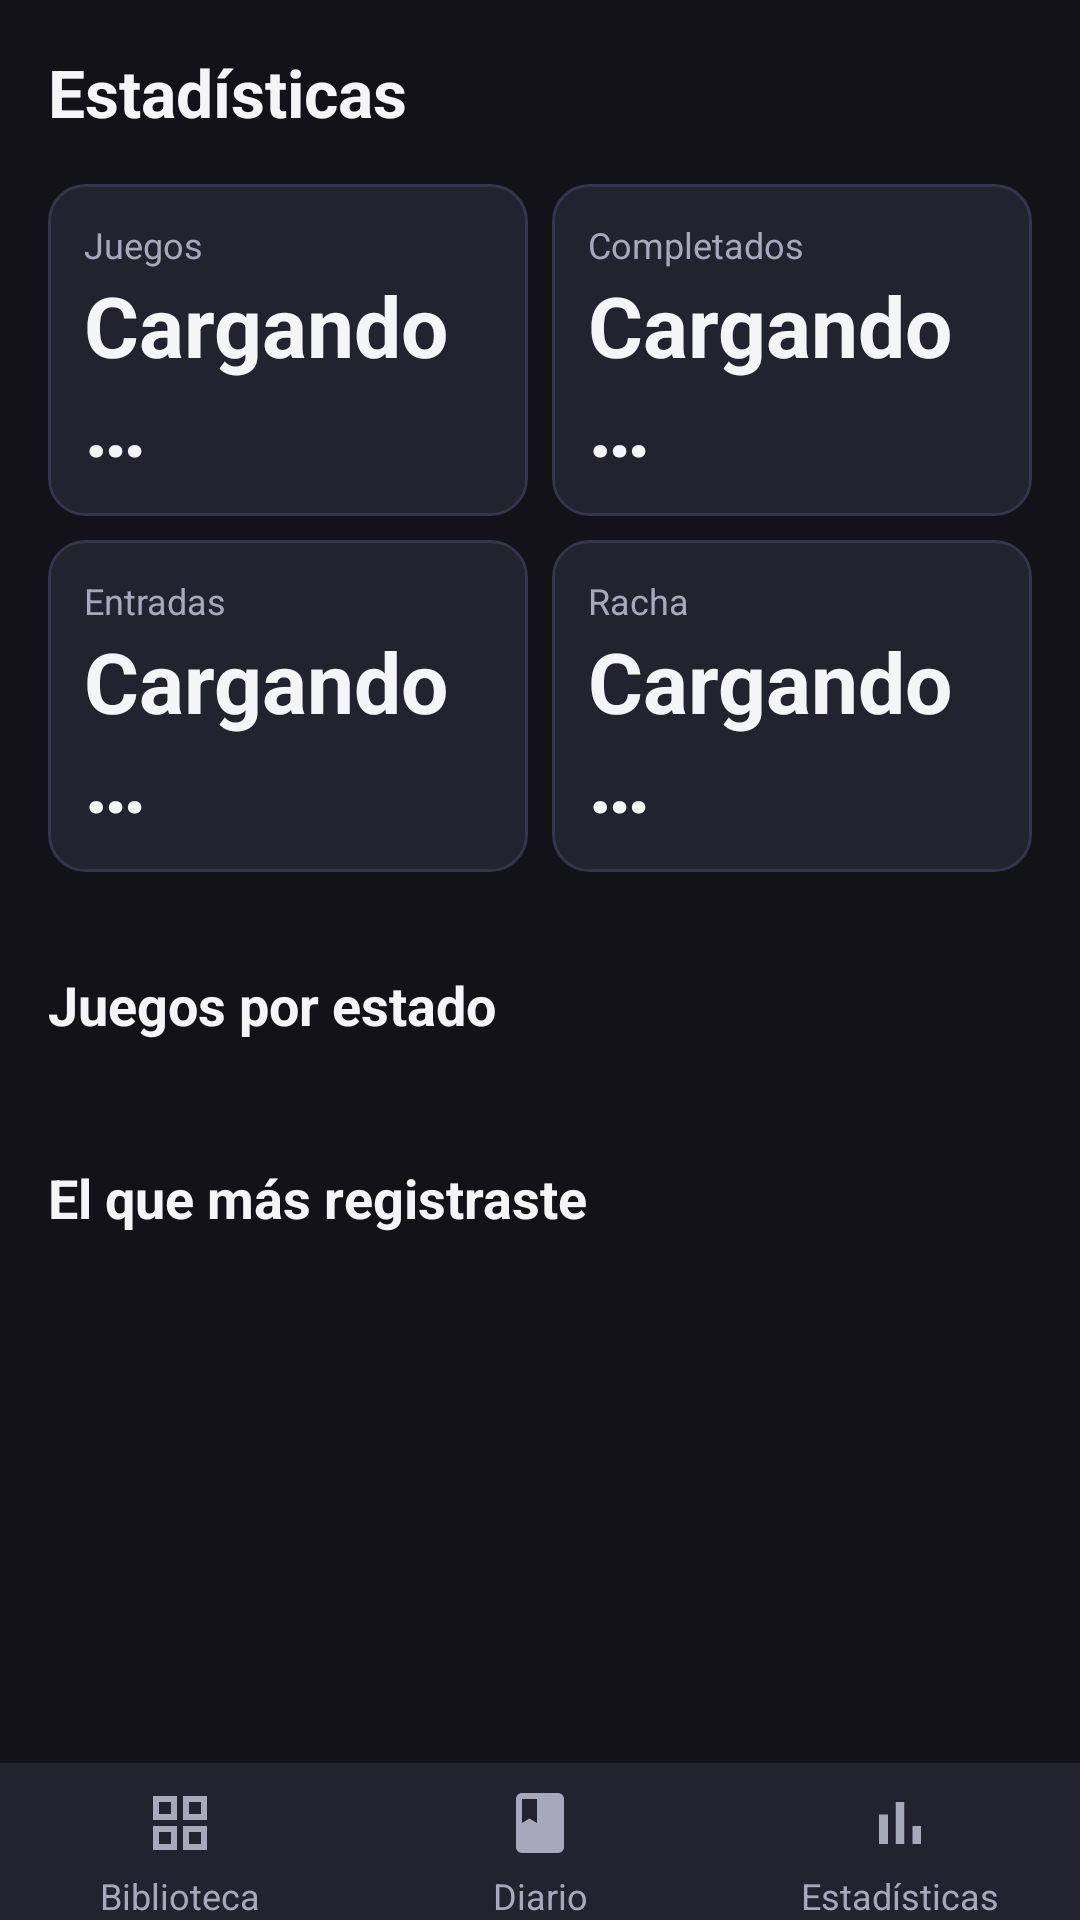

Here is an Android app screen rendered from its layout file. Give the layout XML and the strings, colors and styles it references.
<!-- AndroidManifest.xml: application theme Theme.BitacoraGamer -->
<!-- res/layout/activity_estadisticas.xml -->
<?xml version="1.0" encoding="utf-8"?>
<androidx.constraintlayout.widget.ConstraintLayout xmlns:android="http://schemas.android.com/apk/res/android"
    xmlns:app="http://schemas.android.com/apk/res-auto"
    xmlns:tools="http://schemas.android.com/tools"
    android:id="@+id/main"
    android:layout_width="match_parent"
    android:layout_height="match_parent"
    android:background="@color/fondo"
    tools:context=".EstadisticasActivity">

    <TextView
        android:id="@+id/tv_titulo"
        android:layout_width="0dp"
        android:layout_height="wrap_content"
        android:layout_marginStart="@dimen/margen_pantalla"
        android:layout_marginTop="@dimen/margen_pantalla"
        android:layout_marginEnd="@dimen/margen_pantalla"
        android:text="@string/titulo_estadisticas"
        android:textColor="@color/texto_primario"
        android:textSize="@dimen/texto_titulo"
        android:textStyle="bold"
        app:layout_constraintEnd_toEndOf="parent"
        app:layout_constraintStart_toStartOf="parent"
        app:layout_constraintTop_toTopOf="parent" />

    <ScrollView
        android:id="@+id/scroll_estadisticas"
        android:layout_width="0dp"
        android:layout_height="0dp"
        android:layout_marginStart="@dimen/margen_pantalla"
        android:layout_marginEnd="@dimen/margen_pantalla"
        app:layout_constraintBottom_toTopOf="@id/barra_navegacion"
        app:layout_constraintEnd_toEndOf="parent"
        app:layout_constraintStart_toStartOf="parent"
        app:layout_constraintTop_toBottomOf="@id/tv_titulo">

        <LinearLayout
            android:layout_width="match_parent"
            android:layout_height="wrap_content"
            android:orientation="vertical"
            android:paddingBottom="@dimen/margen_pantalla">


            <LinearLayout
                android:layout_width="match_parent"
                android:layout_height="wrap_content"
                android:layout_marginTop="@dimen/espacio_grande"
                android:orientation="horizontal">

                <LinearLayout
                    android:layout_width="0dp"
                    android:layout_height="wrap_content"
                    android:layout_weight="1"
                    android:background="@drawable/fondo_entrada"
                    android:orientation="vertical"
                    android:padding="@dimen/padding_entrada">

                    <TextView
                        android:layout_width="wrap_content"
                        android:layout_height="wrap_content"
                        android:text="@string/stat_juegos"
                        android:textColor="@color/texto_secundario"
                        android:textSize="@dimen/texto_chico" />

                    <TextView
                        android:id="@+id/tv_juegos"
                        android:layout_width="wrap_content"
                        android:layout_height="wrap_content"
                        android:text="@string/cargando"
                        android:textColor="@color/texto_primario"
                        android:textSize="@dimen/texto_numero"
                        android:textStyle="bold" />
                </LinearLayout>

                <Space
                    android:layout_width="@dimen/espacio_medio"
                    android:layout_height="0dp" />

                <LinearLayout
                    android:layout_width="0dp"
                    android:layout_height="wrap_content"
                    android:layout_weight="1"
                    android:background="@drawable/fondo_entrada"
                    android:orientation="vertical"
                    android:padding="@dimen/padding_entrada">

                    <TextView
                        android:layout_width="wrap_content"
                        android:layout_height="wrap_content"
                        android:text="@string/stat_completados"
                        android:textColor="@color/texto_secundario"
                        android:textSize="@dimen/texto_chico" />

                    <TextView
                        android:id="@+id/tv_completados"
                        android:layout_width="wrap_content"
                        android:layout_height="wrap_content"
                        android:text="@string/cargando"
                        android:textColor="@color/texto_primario"
                        android:textSize="@dimen/texto_numero"
                        android:textStyle="bold" />
                </LinearLayout>
            </LinearLayout>


            <LinearLayout
                android:layout_width="match_parent"
                android:layout_height="wrap_content"
                android:layout_marginTop="@dimen/espacio_medio"
                android:orientation="horizontal">

                <LinearLayout
                    android:layout_width="0dp"
                    android:layout_height="wrap_content"
                    android:layout_weight="1"
                    android:background="@drawable/fondo_entrada"
                    android:orientation="vertical"
                    android:padding="@dimen/padding_entrada">

                    <TextView
                        android:layout_width="wrap_content"
                        android:layout_height="wrap_content"
                        android:text="@string/stat_entradas"
                        android:textColor="@color/texto_secundario"
                        android:textSize="@dimen/texto_chico" />

                    <TextView
                        android:id="@+id/tv_entradas"
                        android:layout_width="wrap_content"
                        android:layout_height="wrap_content"
                        android:text="@string/cargando"
                        android:textColor="@color/texto_primario"
                        android:textSize="@dimen/texto_numero"
                        android:textStyle="bold" />
                </LinearLayout>

                <Space
                    android:layout_width="@dimen/espacio_medio"
                    android:layout_height="0dp" />

                <LinearLayout
                    android:layout_width="0dp"
                    android:layout_height="wrap_content"
                    android:layout_weight="1"
                    android:background="@drawable/fondo_entrada"
                    android:orientation="vertical"
                    android:padding="@dimen/padding_entrada">

                    <TextView
                        android:layout_width="wrap_content"
                        android:layout_height="wrap_content"
                        android:text="@string/stat_racha"
                        android:textColor="@color/texto_secundario"
                        android:textSize="@dimen/texto_chico" />

                    <TextView
                        android:id="@+id/tv_racha"
                        android:layout_width="wrap_content"
                        android:layout_height="wrap_content"
                        android:text="@string/cargando"
                        android:textColor="@color/texto_primario"
                        android:textSize="@dimen/texto_numero"
                        android:textStyle="bold" />
                </LinearLayout>
            </LinearLayout>


            <TextView
                android:layout_width="wrap_content"
                android:layout_height="wrap_content"
                android:layout_marginTop="@dimen/espacio_enorme"
                android:text="@string/titulo_por_estado"
                android:textColor="@color/texto_primario"
                android:textSize="@dimen/texto_subtitulo"
                android:textStyle="bold" />

            <LinearLayout
                android:id="@+id/contenedor_estados"
                android:layout_width="match_parent"
                android:layout_height="wrap_content"
                android:layout_marginTop="@dimen/espacio_medio"
                android:orientation="vertical" />


            <TextView
                android:layout_width="wrap_content"
                android:layout_height="wrap_content"
                android:layout_marginTop="@dimen/espacio_enorme"
                android:text="@string/titulo_mas_registrado"
                android:textColor="@color/texto_primario"
                android:textSize="@dimen/texto_subtitulo"
                android:textStyle="bold" />

            <LinearLayout
                android:id="@+id/tarjeta_mas_registrado"
                android:layout_width="match_parent"
                android:layout_height="wrap_content"
                android:layout_marginTop="@dimen/espacio_medio"
                android:background="@drawable/fondo_entrada"
                android:gravity="center_vertical"
                android:orientation="horizontal"
                android:padding="@dimen/padding_entrada"
                android:visibility="gone">

                <ImageView
                    android:id="@+id/img_mas_registrado"
                    android:layout_width="@dimen/portada_chica_ancho"
                    android:layout_height="@dimen/portada_chica_alto"
                    android:contentDescription="@string/desc_portada_juego"
                    android:scaleType="centerCrop"
                    android:src="@drawable/portada_placeholder" />

                <LinearLayout
                    android:layout_width="0dp"
                    android:layout_height="wrap_content"
                    android:layout_marginStart="@dimen/espacio_grande"
                    android:layout_weight="1"
                    android:orientation="vertical">

                    <TextView
                        android:id="@+id/tv_mas_registrado_nombre"
                        android:layout_width="wrap_content"
                        android:layout_height="wrap_content"
                        android:textColor="@color/texto_primario"
                        android:textSize="@dimen/texto_subtitulo"
                        android:textStyle="bold" />

                    <TextView
                        android:id="@+id/tv_mas_registrado_cantidad"
                        android:layout_width="wrap_content"
                        android:layout_height="wrap_content"
                        android:textColor="@color/acento"
                        android:textSize="@dimen/texto_cuerpo" />
                </LinearLayout>
            </LinearLayout>

            <TextView
                android:id="@+id/tv_sin_mas_registrado"
                android:layout_width="match_parent"
                android:layout_height="wrap_content"
                android:layout_marginTop="@dimen/espacio_medio"
                android:text="@string/sin_mas_registrado"
                android:textColor="@color/texto_tenue"
                android:textSize="@dimen/texto_cuerpo"
                android:visibility="gone" />
        </LinearLayout>
    </ScrollView>

    <include
        android:id="@+id/barra_navegacion"
        layout="@layout/barra_navegacion"
        android:layout_width="0dp"
        android:layout_height="wrap_content"
        app:layout_constraintBottom_toBottomOf="parent"
        app:layout_constraintEnd_toEndOf="parent"
        app:layout_constraintStart_toStartOf="parent" />

</androidx.constraintlayout.widget.ConstraintLayout>
<!-- res/layout/barra_navegacion.xml (included above) -->
<?xml version="1.0" encoding="utf-8"?>
<LinearLayout xmlns:android="http://schemas.android.com/apk/res/android"
    xmlns:app="http://schemas.android.com/apk/res-auto"
    android:layout_width="match_parent"
    android:layout_height="@dimen/alto_barra_navegacion"
    android:background="@color/superficie"
    android:orientation="horizontal">

    <TextView
        android:id="@+id/nav_biblioteca"
        android:layout_width="0dp"
        android:layout_height="match_parent"
        android:layout_weight="1"
        android:drawablePadding="@dimen/espacio_chico"
        android:gravity="center"
        android:paddingTop="@dimen/espacio_medio"
        android:text="@string/nav_biblioteca"
        android:textColor="@color/texto_secundario"
        android:textSize="@dimen/texto_navegacion"
        app:drawableTopCompat="@drawable/ic_biblioteca"
        app:drawableTint="@color/texto_secundario" />

    <TextView
        android:id="@+id/nav_diario"
        android:layout_width="0dp"
        android:layout_height="match_parent"
        android:layout_weight="1"
        android:drawablePadding="@dimen/espacio_chico"
        android:gravity="center"
        android:paddingTop="@dimen/espacio_medio"
        android:text="@string/nav_diario"
        android:textColor="@color/texto_secundario"
        android:textSize="@dimen/texto_navegacion"
        app:drawableTopCompat="@drawable/ic_diario"
        app:drawableTint="@color/texto_secundario" />

    <TextView
        android:id="@+id/nav_estadisticas"
        android:layout_width="0dp"
        android:layout_height="match_parent"
        android:layout_weight="1"
        android:drawablePadding="@dimen/espacio_chico"
        android:gravity="center"
        android:paddingTop="@dimen/espacio_medio"
        android:text="@string/nav_estadisticas"
        android:textColor="@color/texto_secundario"
        android:textSize="@dimen/texto_navegacion"
        app:drawableTopCompat="@drawable/ic_estadisticas"
        app:drawableTint="@color/texto_secundario" />
</LinearLayout>
<!-- resources referenced by this layout -->
<resources>
  <color name="acento">#FFB388FF</color>
  <color name="fondo">#FF121218</color>
  <color name="superficie">#FF23232F</color>
  <color name="texto_primario">#FFF5F5F7</color>
  <color name="texto_secundario">#FFA8A8BC</color>
  <color name="texto_tenue">#FF74748A</color>
  <dimen name="alto_barra_navegacion">64dp</dimen>
  <dimen name="espacio_chico">4dp</dimen>
  <dimen name="espacio_enorme">32dp</dimen>
  <dimen name="espacio_grande">16dp</dimen>
  <dimen name="espacio_medio">8dp</dimen>
  <dimen name="margen_pantalla">16dp</dimen>
  <dimen name="padding_entrada">12dp</dimen>
  <dimen name="portada_chica_alto">72dp</dimen>
  <dimen name="portada_chica_ancho">54dp</dimen>
  <dimen name="texto_chico">12sp</dimen>
  <dimen name="texto_cuerpo">15sp</dimen>
  <dimen name="texto_navegacion">12sp</dimen>
  <dimen name="texto_numero">28sp</dimen>
  <dimen name="texto_subtitulo">18sp</dimen>
  <dimen name="texto_titulo">22sp</dimen>
  <!-- drawable fondo_entrada (drawable) -->
  <?xml version="1.0" encoding="utf-8"?>
  <shape xmlns:android="http://schemas.android.com/apk/res/android"
      android:shape="rectangle">
      <solid android:color="@color/superficie"/>
      <corners android:radius="@dimen/radio_tarjeta"/>
      <stroke
          android:width="@dimen/borde_tarjeta"
          android:color="@color/borde"/>
  </shape>
  <!-- drawable ic_estadisticas (drawable) -->
  <?xml version="1.0" encoding="utf-8"?>
  <vector xmlns:android="http://schemas.android.com/apk/res/android"
      android:width="@dimen/icono_navegacion"
      android:height="@dimen/icono_navegacion"
      android:viewportWidth="24"
      android:viewportHeight="24">
      <path
          android:fillColor="@color/white"
          android:pathData="M5,9.2h3V19H5V9.2zM10.6,5h2.8v14h-2.8V5zM16.2,13H19v6h-2.8V13z" />
  </vector>
  <!-- drawable portada_placeholder (drawable) -->
  <?xml version="1.0" encoding="utf-8"?>
  <shape xmlns:android="http://schemas.android.com/apk/res/android"
      android:shape="rectangle">
      <solid android:color="@color/fondo_portada" />
      <corners android:radius="@dimen/radio_portada" />
  </shape>
  <string name="cargando">Cargando…</string>
  <string name="desc_portada_juego">Portada del juego</string>
  <string name="nav_biblioteca">Biblioteca</string>
  <string name="nav_diario">Diario</string>
  <string name="nav_estadisticas">Estadísticas</string>
  <string name="sin_mas_registrado">Cuando cargues entradas, acá vas a ver tu juego más registrado.</string>
  <string name="stat_completados">Completados</string>
  <string name="stat_entradas">Entradas</string>
  <string name="stat_juegos">Juegos</string>
  <string name="stat_racha">Racha</string>
  <string name="titulo_estadisticas">Estadísticas</string>
  <string name="titulo_mas_registrado">El que más registraste</string>
  <string name="titulo_por_estado">Juegos por estado</string>
  <style name="Theme.BitacoraGamer" parent="Base.Theme.BitacoraGamer" />
  <dimen name="radio_tarjeta">12dp</dimen>
  <dimen name="borde_tarjeta">1dp</dimen>
  <color name="borde">#FF34344A</color>
  <dimen name="icono_navegacion">24dp</dimen>
  <color name="white">#FFFFFFFF</color>
  <color name="fondo_portada">#FF2E2E3E</color>
  <dimen name="radio_portada">6dp</dimen>
  <style name="Base.Theme.BitacoraGamer" parent="Theme.Material3.DayNight.NoActionBar">
          
          
          <item name="colorPrimary">@color/primario</item>
          <item name="colorOnPrimary">@color/white</item>
          <item name="android:colorBackground">@color/fondo</item>
          <item name="android:windowBackground">@color/fondo</item>
      </style>
  <color name="primario">#FF7C4DFF</color>
</resources>
